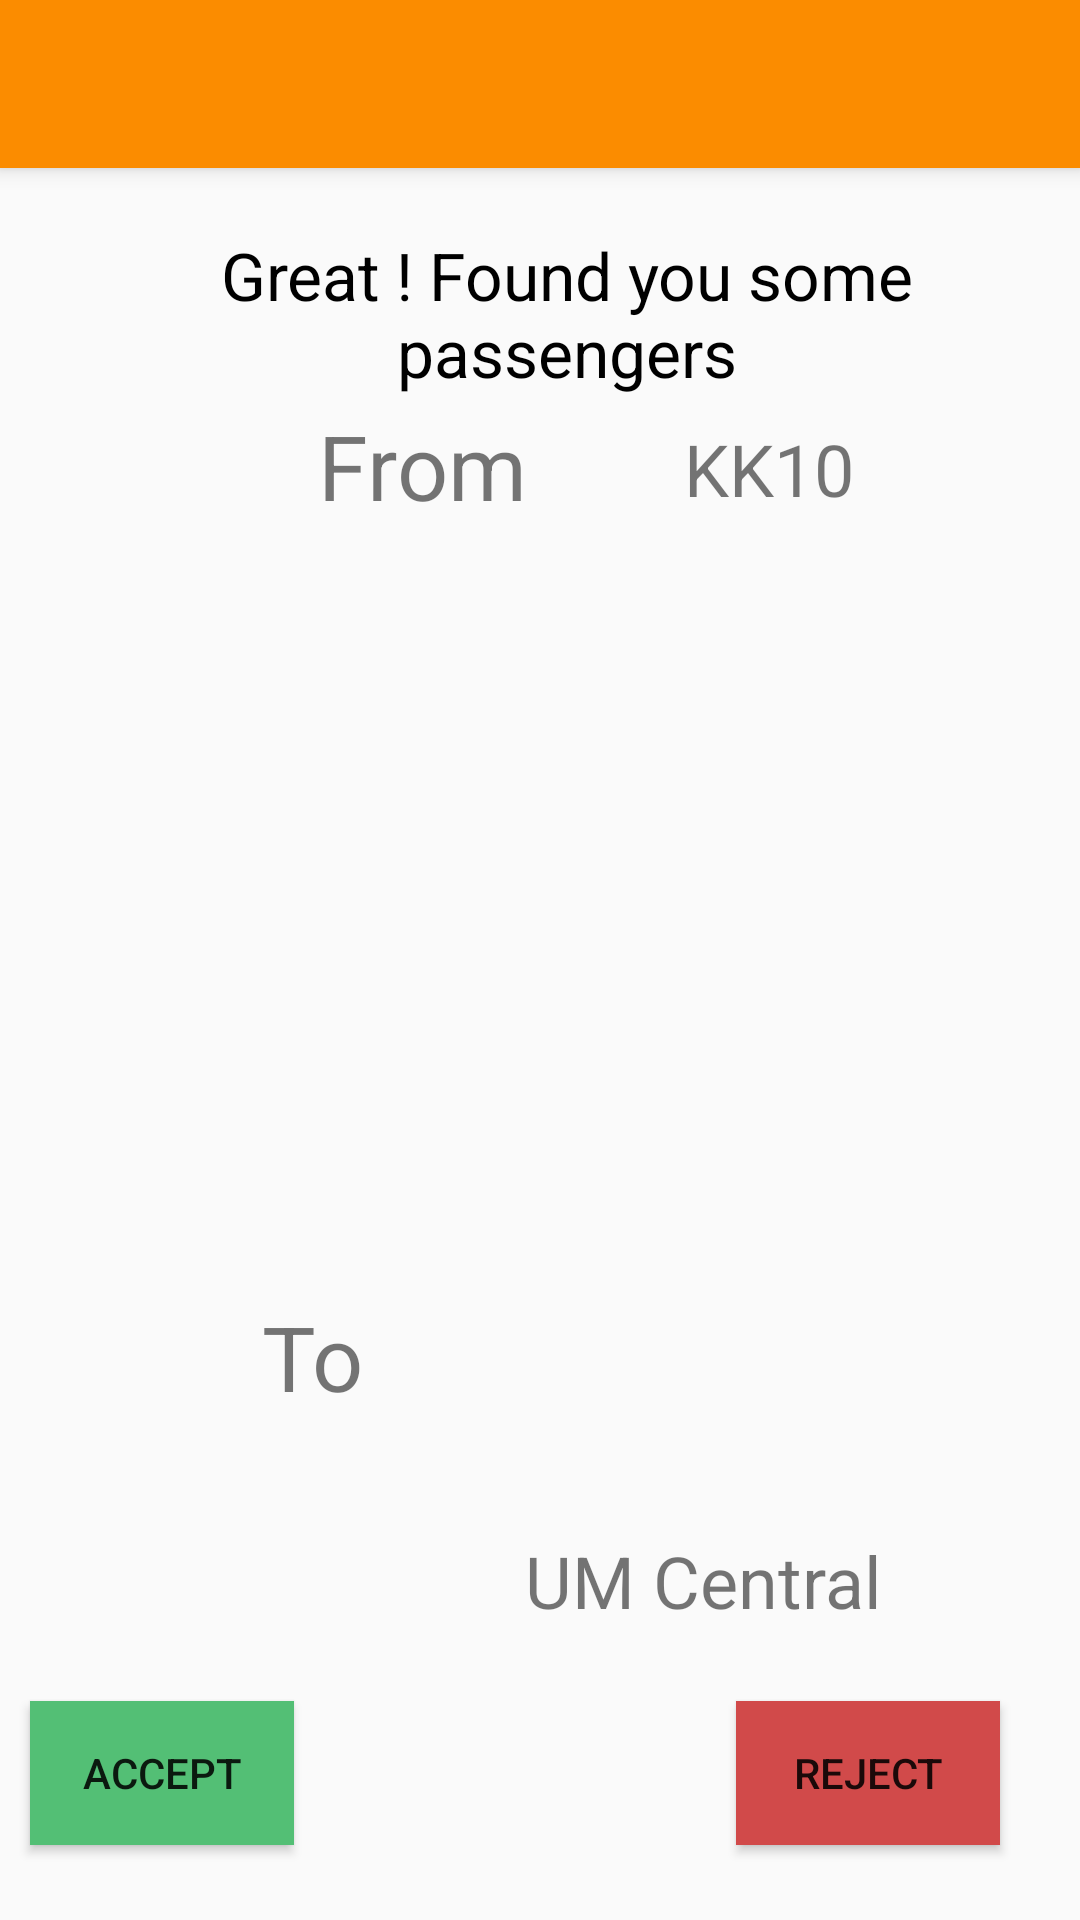

Write the Android layout XML for this screen, with the resource values it uses.
<!-- AndroidManifest.xml: application theme Theme.AppCompat.Light.NoActionBar -->
<!-- res/layout/activity_found_passenger.xml -->
<?xml version="1.0" encoding="utf-8"?>
<RelativeLayout xmlns:android="http://schemas.android.com/apk/res/android"
    xmlns:app="http://schemas.android.com/apk/res-auto"
    xmlns:tools="http://schemas.android.com/tools"
    android:layout_width="match_parent"
    android:layout_height="match_parent"
    tools:context=".FoundPassenger">

    <android.support.v7.widget.Toolbar
        android:id="@+id/TB"
        android:layout_width="match_parent"
        android:layout_height="?attr/actionBarSize"
        android:background="@color/colorPrimary"
        android:elevation="4dp"
        android:theme="@style/ThemeOverlay.AppCompat.ActionBar"
        app:popupTheme="@style/ThemeOverlay.AppCompat.Light"

        />

    <TextView
        android:id="@+id/textView2"
        android:layout_width="359dp"
        android:layout_height="72dp"
        android:layout_alignParentStart="true"
        android:layout_alignParentTop="true"
        android:layout_marginStart="18dp"
        android:layout_marginTop="77dp"
        android:text="Great ! Found you some passengers"
        android:gravity="center_horizontal"
        android:textColor="@color/fdbacktxtcol"
        android:textSize="22sp" />

    <TextView
        android:id="@+id/textView4"
        android:layout_width="wrap_content"
        android:layout_height="wrap_content"
        android:layout_alignParentStart="true"
        android:layout_alignParentTop="true"
        android:layout_marginStart="106dp"
        android:layout_marginTop="135dp"
        android:text="From "
        android:textSize="30sp" />

    <TextView
        android:id="@+id/textView5"
        android:layout_width="wrap_content"
        android:layout_height="wrap_content"
        android:layout_alignParentStart="true"
        android:layout_alignParentTop="true"
        android:layout_marginStart="228dp"
        android:layout_marginTop="140dp"
        android:text="KK10"
        android:textSize="24sp" />

    <TextView
        android:id="@+id/textView7"
        android:layout_width="wrap_content"
        android:layout_height="wrap_content"
        android:layout_alignStart="@+id/textView4"
        android:layout_alignParentBottom="true"
        android:layout_marginStart="69dp"
        android:layout_marginBottom="97dp"
        android:text="UM Central"
        android:textSize="24sp" />

    <TextView
        android:id="@+id/textView"
        android:layout_width="wrap_content"
        android:layout_height="wrap_content"
        android:layout_alignTop="@+id/textView4"
        android:layout_alignParentEnd="true"
        android:layout_marginTop="297dp"
        android:layout_marginEnd="239dp"
        android:text="To"
        android:textSize="30sp" />

    <Button
        android:id="@+id/button3"
        android:layout_width="wrap_content"
        android:layout_height="wrap_content"
        android:layout_alignStart="@+id/imageView4"
        android:layout_alignParentBottom="true"
        android:layout_marginStart="10dp"
        android:layout_marginBottom="25dp"
        android:background="@color/accept"
        android:text="Accept" />

    <Button
        android:id="@+id/button4"
        android:layout_width="wrap_content"
        android:layout_height="wrap_content"
        android:layout_alignTop="@+id/button3"
        android:layout_marginStart="-49dp"
        android:layout_marginTop="0dp"
        android:layout_toEndOf="@+id/textView7"
        android:background="@color/reject"
        android:text="Reject" />


</RelativeLayout>
<!-- resources referenced by this layout -->
<resources>
  <color name="accept">#53bf75</color>
  <color name="colorPrimary">#fb8c00</color>
  <color name="fdbacktxtcol">#000000</color>
  <color name="reject">#d14a4a</color>
</resources>
